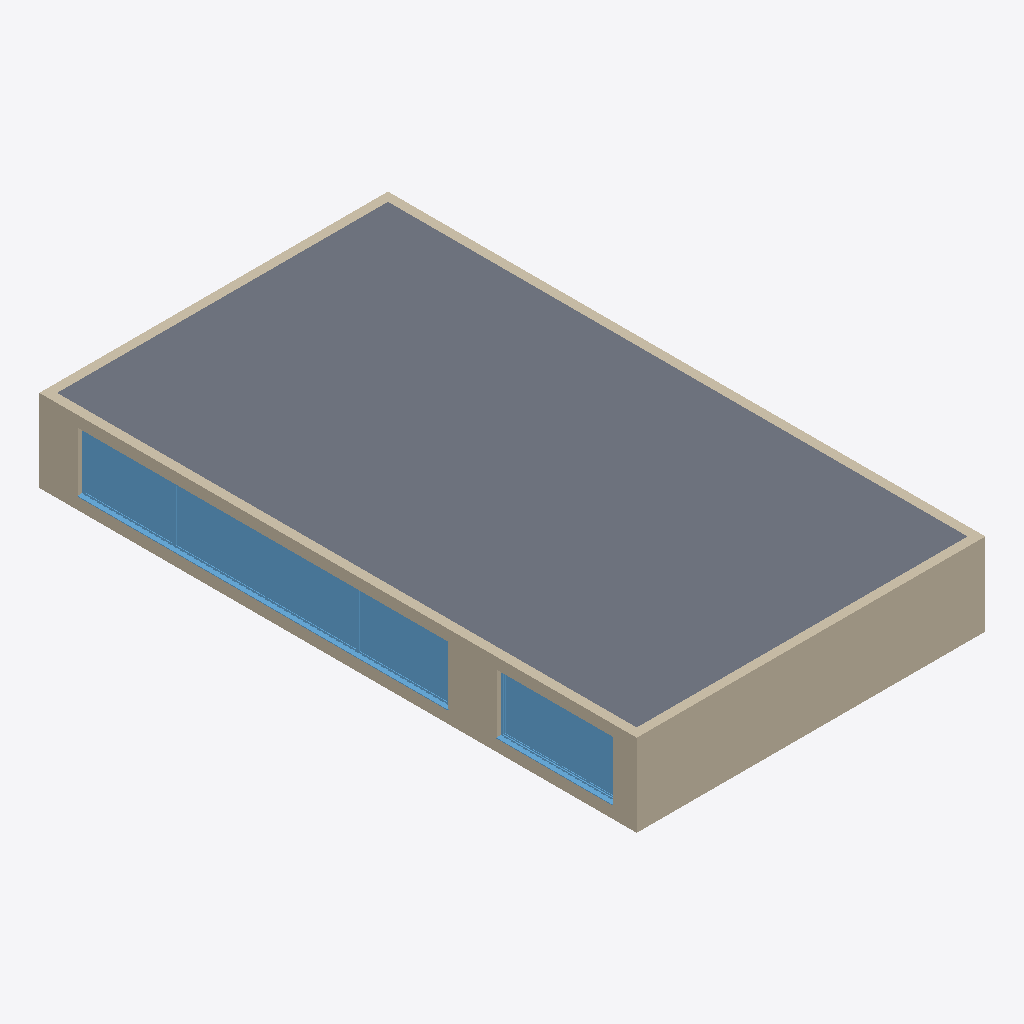
Isometric view of an IFC building model (IFC-SPF (STEP), schema IFC2X3, length unit millimetre), seen from the south-west, elements coloured by IFC class: 4 walls (beige), 2 windows (light blue), 1 slab (grey).
Extent 15.1 m × 25.9 m × 3.6 m (x, y, z). Storeys (1): EG at 0.00 m. Elements (41): 16 IfcWallStandardCase, 12 IfcDoor, 11 IfcWindow, 2 IfcSlab.

HEADER;
FILE_DESCRIPTION((),'2;1');
FILE_NAME('MultiZonalBuilding','2016-06-11T08:50:03',(''),(''),'The EXPRESS Data Manager Version 5.00.0302.07 : 8 Oct 2009','','');
FILE_SCHEMA(('IFC2X3'));
ENDSEC;
DATA;
#54=IFCPROJECT('344O7vICcwH8qAEnwJDjSU',#13,'Projekt',$,$,$,$,(#51),#30);
#79=IFCSITE('20FpTZCqJy2vhVJYtjuIce',#13,'Gel?nde',$,$,#76,$,$,.ELEMENT.,$,$,$,$,$);
#111=IFCBUILDING('00tMo7QcxqWdIGvc4sMN2A',#13,'Geb?ude',$,$,#108,$,$,.ELEMENT.,$,$,$);
#141=IFCBUILDINGSTOREY('3eYt9TfVT42ezAX4OpSOsQ',#13,'EG',$,$,#138,$,$,.ELEMENT.,0.0);
#113598=IFCSLAB('1Hey_hGXaaIvKh948Y5lwS',#13,'Decke-001',$,$,#113553,#113595,'51A3CFAB-4219-244B-952B-24422216FE9C',.FLOOR.);
#31607=IFCWALLSTANDARDCASE('3U2q9mX2bsGxSQwcU$XMp5',#13,'Wand-001',$,$,#31545,#31604,'DE0B4270-[number]-B71A-EA67BF856CC5');
#23722=IFCWALLSTANDARDCASE('1116XLLwKdJRZmM_rK_l4f',#13,'Wand-001',$,$,#23660,#23719,'[number]-57A5-274D-B8F0-5BED54FAF129');
#27693=IFCWINDOW('1cMdolzEBzHfSYIkD4K2Kb',#13,'Fenster-001',$,$,#23967,#27690,'665A7CAF-F4E2-FD46-9722-4AE344502525',2550.0,16000.0);
#31482=IFCWINDOW('1DgbuNfmu0Jw2PMHoE1MQZ',#13,'Fenster-001',$,$,#27756,#31479,'4DAA5E17-A70E-004F-A099-591C8E0566A3',2550.0,5000.0);
#5018=IFCWALLSTANDARDCASE('2LoN2uHldAJvCljpLuBYpe',#13,'Wand-002',$,$,#4956,#5015,'95C970B8-46F9-CA4F-932F-B735782E2CE8');
#956=IFCWALLSTANDARDCASE('0gSvHU18p4HuqD4mS$gG8D',#13,'Wand-001',$,$,#886,#953,'2A73945E-048C-C447-8D0D-13073FA9020D');
ENDSEC;